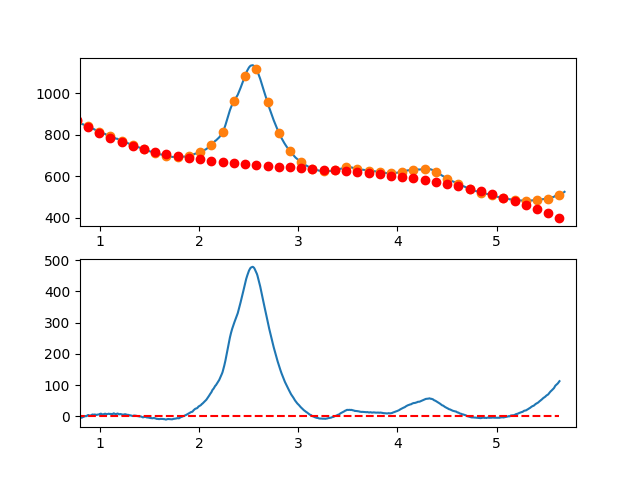

The table this chart was drawn from, first rows:
7.660095065371018697e-01, -7.006939986345514626e+00
7.716692588143090337e-01, -7.040259923253984198e+00
7.773290110915161977e-01, -6.197376638120886128e+00
7.829887633687233617e-01, -5.427055578689532922e+00
7.886485156459305257e-01, -2.731062192703461733e+00
7.943082679231376897e-01, -2.673161927905994162e+00
7.999680202003448537e-01, -1.297120232039787879e+00
8.056277724775520177e-01, -3.026702552848973937e+00
8.112875247547591817e-01, -2.758674338076275490e+00
8.169472770319663457e-01, -4.405801035465174209e+00
8.226070293091735097e-01, -3.179848092759243627e+00
8.282667815863807848e-01, -1.878580957701046827e+00
8.339265338635878377e-01, -8.527650780343947190e-01
8.395862861407951128e-01, -1.124165901502237830e+00
8.452460384180022768e-01, 2.624511241517666349e-01
8.509057906952094408e-01, 1.133320551184283431e+00
8.565655429724164938e-01, 5.976769318527885844e-01
8.622252952496237688e-01, 1.271754818413342036e+00
8.678850475268309328e-01, 8.617887631228313694e-01
8.735447998040380968e-01, 3.188013318238063221e+00
8.792045520812451498e-01, 4.088663036015191210e+00
8.848643043584524248e-01, 4.384972468712021509e+00
8.905240566356595888e-01, 3.478176168584354855e+00
8.961838089128667528e-01, 2.982508687889207977e+00
9.018435611900738058e-01, 2.143204578883342037e+00
9.075033134672810808e-01, 3.179498393823678271e+00
9.131630657444882448e-01, 4.022624684966558561e+00
9.188228180216954089e-01, 4.792818004568857759e+00
9.244825702989024618e-01, 6.277312904887480727e+00
9.301423225761097369e-01, 5.676343938178661119e+00
9.358020748533169009e-01, 5.434145656699797655e+00
9.414618271305239539e-01, 5.938952612706998480e+00
9.471215794077312289e-01, 6.143999358457335802e+00
9.527813316849383929e-01, 5.421520446207296118e+00
9.584410839621455569e-01, 5.757750428214080785e+00
9.641008362393528319e-01, 4.497923856733905268e+00
9.697605885165598849e-01, 4.755275284023468885e+00
9.754203407937670489e-01, 5.330039262339823836e+00
9.810800930709743239e-01, 6.145450343939614868e+00
9.867398453481812659e-01, 6.338743081079314834e+00
9.923995976253885409e-01, 6.298152026015827687e+00
9.980593499025957049e-01, 5.881893750837093648e+00
1.003719102179802869e+00, 8.177112906956494953e+00
1.009378854457010144e+00, 8.821936165618126324e+00
1.015038606734217197e+00, 8.312490198066484481e+00
1.020698359011424472e+00, 7.052901675545967919e+00
1.026358111288631525e+00, 6.324297269300700464e+00
1.032017863565838578e+00, 6.406803650575284337e+00
1.037677615843045853e+00, 7.116547490613697846e+00
1.043337368120253128e+00, 7.425655460661118923e+00
1.048997120397460181e+00, 8.363254231961491314e+00
1.054656872674667456e+00, 8.541470475758956127e+00
1.060316624951874509e+00, 7.959430863298052827e+00
1.065976377229081784e+00, 7.114262065823481862e+00
1.071636129506288837e+00, 6.887090754579162422e+00
1.077295881783495890e+00, 7.481043600809471172e+00
1.082955634060703165e+00, 8.324247275759489639e+00
1.088615386337910440e+00, 8.629828450673016960e+00
1.094275138615117493e+00, 8.258913796793990514e+00
1.099934890892324768e+00, 7.474629985367641893e+00
1.105594643169532043e+00, 7.917103687638018528e+00
... 809 more rows
